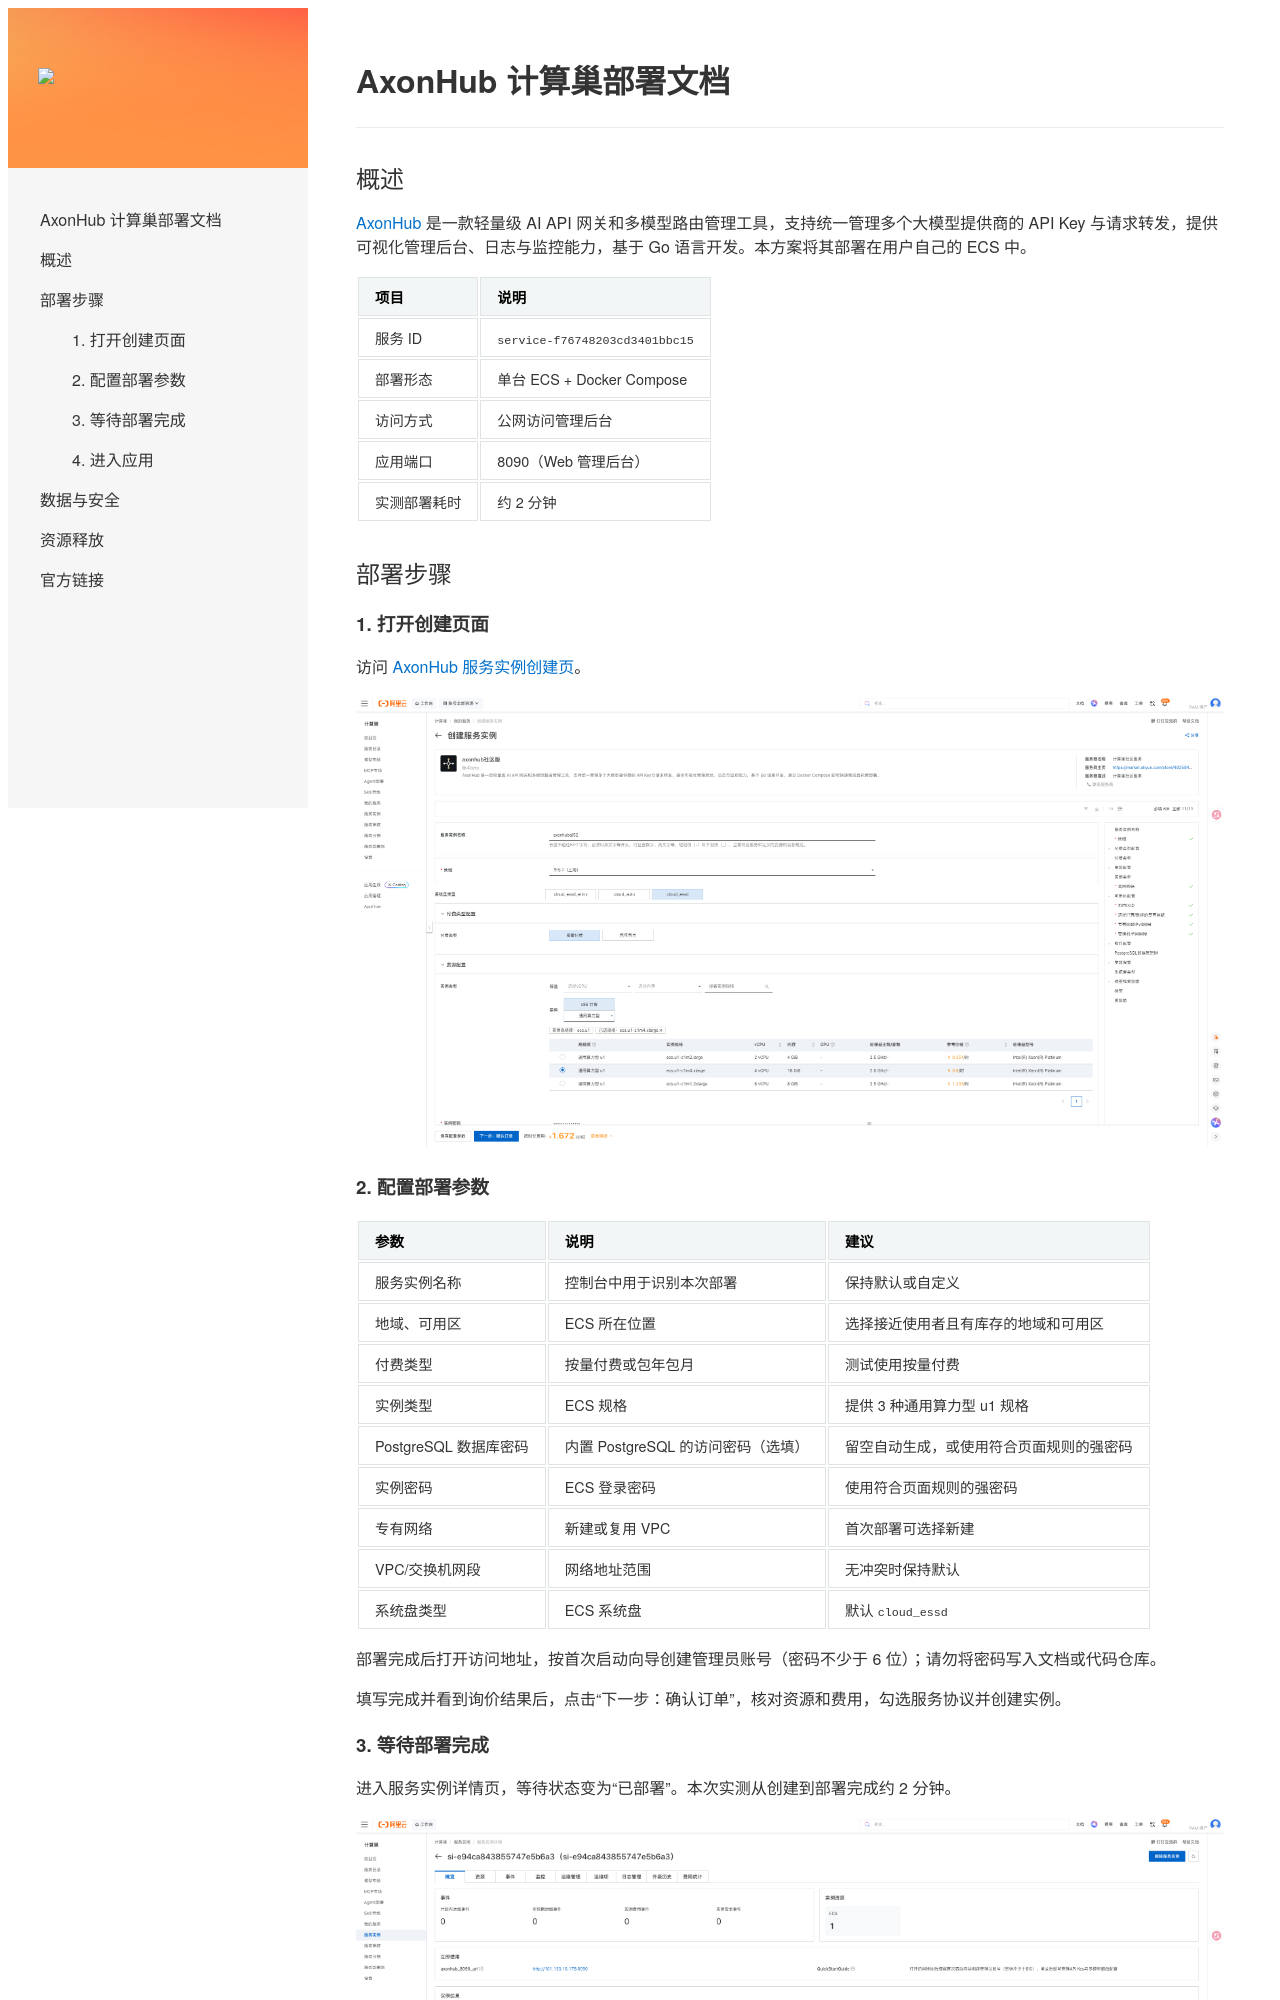

repository: aliyun-computenest/quickstart-axonhub · page: deployment-doc/index.html · generator: mkdocs

# AxonHub 计算巢部署文档

## 概述

[AxonHub](https://github.com/looplj/axonhub) 是一款轻量级 AI API 网关和多模型路由管理工具，支持统一管理多个大模型提供商的 API Key 与请求转发，提供可视化管理后台、日志与监控能力，基于 Go 语言开发。本方案将其部署在用户自己的 ECS 中。

| 项目 | 说明 |
| --- | --- |
| 服务 ID | `service-f76748203cd3401bbc15` |
| 部署形态 | 单台 ECS + Docker Compose |
| 访问方式 | 公网访问管理后台 |
| 应用端口 | 8090（Web 管理后台） |
| 实测部署耗时 | 约 2 分钟 |

## 部署步骤

### 1. 打开创建页面

访问 [AxonHub 服务实例创建页](https://computenest.console.aliyun.com/service/instance/create/cn-hangzhou?type=user&ServiceId=service-f76748203cd3401bbc15)。

![创建服务实例](images/create-instance.png)
